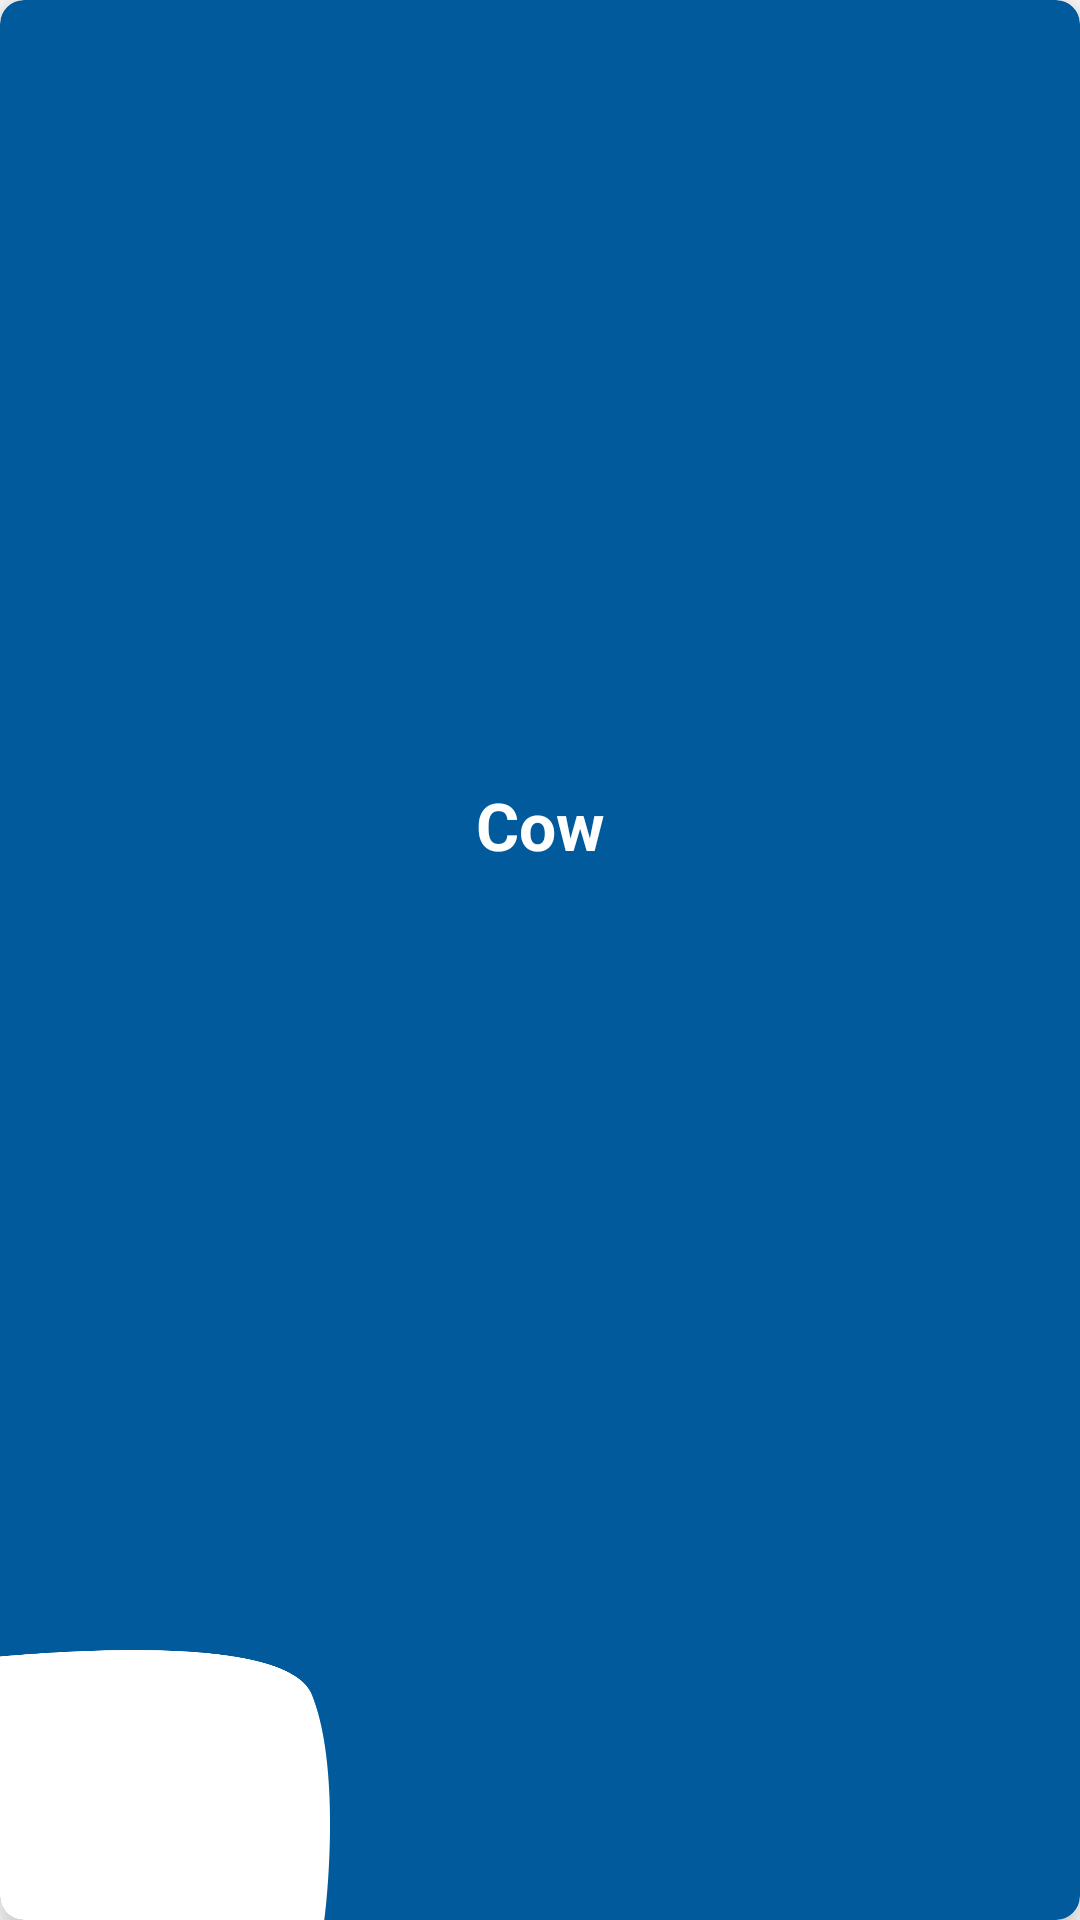

Reconstruct the res/layout file that produces this screen, plus the resources it refers to.
<!-- AndroidManifest.xml: application theme Theme.ChasabadADigitalFarmer -->
<!-- res/layout/test.xml -->
<?xml version="1.0" encoding="utf-8"?>
<androidx.cardview.widget.CardView
    xmlns:android="http://schemas.android.com/apk/res/android"
    android:layout_width="180dp"
    android:layout_height="150dp"
    xmlns:app="http://schemas.android.com/apk/res-auto"
    android:layout_marginLeft="20dp"
    android:layout_marginTop="8dp"
    android:layout_marginBottom="8dp"
    app:cardCornerRadius="8dp"
    app:cardElevation="8dp"
    app:cardBackgroundColor="@color/blue">

    <androidx.constraintlayout.widget.ConstraintLayout
        android:layout_width="match_parent"
        android:layout_height="match_parent">

        <ImageView
            android:id="@+id/imageView14"
            android:layout_width="110dp"
            android:layout_height="90dp"
            android:scaleType="fitXY"
            app:layout_constraintBottom_toBottomOf="parent"
            app:layout_constraintStart_toStartOf="parent"
            app:srcCompat="@drawable/farmingback" />

        <ImageView
            android:id="@+id/farming_image"
            android:layout_width="100dp"
            android:layout_height="100dp"
            android:layout_marginStart="8dp"
            android:layout_marginTop="8dp"
            android:layout_marginEnd="8dp"
            android:layout_marginBottom="8dp"
            app:layout_constraintBottom_toBottomOf="parent"
            app:layout_constraintEnd_toEndOf="@+id/imageView14"
            app:layout_constraintStart_toStartOf="parent"
            app:layout_constraintTop_toTopOf="@+id/imageView14"
            app:srcCompat="@drawable/cow" />

        <TextView
            android:id="@+id/farming_name"
            android:layout_width="wrap_content"
            android:layout_height="wrap_content"
            android:text="@string/farmingName"
            android:textColor="@color/white"
            android:textStyle="bold"
            android:textSize="22sp"
            app:layout_constraintBottom_toTopOf="@+id/imageView14"
            app:layout_constraintEnd_toEndOf="parent"
            app:layout_constraintStart_toStartOf="parent"
            app:layout_constraintTop_toTopOf="parent" />

    </androidx.constraintlayout.widget.ConstraintLayout>

</androidx.cardview.widget.CardView>
<!-- resources referenced by this layout -->
<resources>
  <color name="blue">#FF005a9c</color>
  <color name="white">#FFFFFFFF</color>
  <!-- drawable farmingback: png bitmap (drawable, 7104 bytes) -->
  <string name="farmingName">Cow</string>
  <style name="Theme.ChasabadADigitalFarmer" parent="Theme.MaterialComponents.Light.NoActionBar">
          
          <item name="colorPrimary">@color/colorPrimary</item>
          <item name="colorPrimaryVariant">@color/colorPrimaryDark</item>
          <item name="colorOnPrimary">@color/black</item>
          
          <item name="colorSecondary">@color/teal_200</item>
          <item name="colorSecondaryVariant">@color/teal_700</item>
          <item name="colorOnSecondary">@color/colorPrimary</item>
          
          <item name="android:statusBarColor" tools:targetApi="l">?attr/colorPrimaryVariant</item>
          
  
  
  
          <item name="android:windowFullscreen">true</item>
      </style>
  <color name="colorPrimary">#3A5F0B</color>
  <color name="colorPrimaryDark">#005502</color>
  <color name="black">#FF000000</color>
  <color name="teal_200">#FF03DAC5</color>
  <color name="teal_700">#FF018786</color>
</resources>
